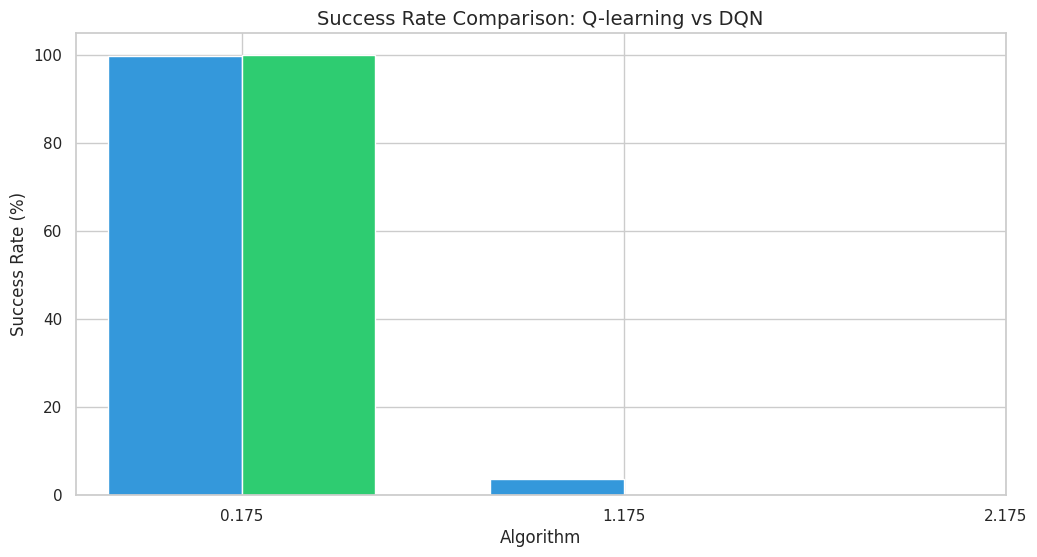

The script that saved this image: (Note: this script raises an exception after producing the figure.)
import numpy as np
import pandas as pd
import matplotlib.pyplot as plt
import seaborn as sns
import os
import re
import glob
import json
from matplotlib.ticker import MaxNLocator
import matplotlib.patches as mpatches

# Set plot style
plt.style.use('ggplot')
sns.set(style="whitegrid")
plt.rcParams['figure.figsize'] = (12, 8)
plt.rcParams['font.size'] = 12

# Define training results for both algorithms
results = {
    'Q-learning': {
        'success_rate': 99.8,
        'avg_reward': 85.54,
        'avg_steps': 13.80,
        'final10_success_rate': 100.0,
        'final10_avg_reward': 88.30,
        'episodes': 500
    },
    'DQN': {
        'success_rate': 3.8,
        'avg_reward': -285.08,
        'avg_steps': 198.91,
        'final10_success_rate': 0.0,
        'final10_avg_reward': -320.20,
        'episodes': 500
    },
    'Initial DQN': {
        'success_rate': 1.0,
        'avg_reward': -350.11,
        'avg_steps': 199.02,
        'final10_success_rate': 0.0,
        'final10_avg_reward': -373.40,
        'episodes': 500
    }
}

# Convert to pandas DataFrame for easier plotting
results_df = pd.DataFrame(results).T
results_df = results_df.reset_index().rename(columns={'index': 'Algorithm'})
results_df

# Plotting Success Rate Comparison
plt.figure(figsize=(12, 6))
bar_width = 0.35
index = np.arange(3)

# Filter out 'Initial DQN' for main metrics
main_df = results_df[results_df['Algorithm'] != 'Initial DQN']
dqn_improved = results_df[results_df['Algorithm'] == 'DQN'].iloc[0]['success_rate']
dqn_initial = results_df[results_df['Algorithm'] == 'Initial DQN'].iloc[0]['success_rate']

# Create bar chart
bars1 = plt.bar(index[0:2], main_df['success_rate'], bar_width, label='Overall Success Rate', color='#3498db')
bars2 = plt.bar(index[0:2] + bar_width, main_df['final10_success_rate'], bar_width, label='Final 10 Episodes Success Rate', color='#2ecc71')

# Add labels and title
plt.xlabel('Algorithm')
plt.ylabel('Success Rate (%)')
plt.title('Success Rate Comparison: Q-learning vs DQN', fontsize=14)
plt.xticks(index + bar_width/2, main_df['Algorithm'])
plt.ylim(0, 105) # Ensure we can see the full 100%

# Add text annotations
for i, bar in enumerate(bars1):
    height = bar.get_height()
    plt.text(bar.get_x() + bar.get_width()/2., height + 2,
            f'{height:.1f}%',
            ha='center', va='bottom')
    
for i, bar in enumerate(bars2):
    height = bar.get_height()
    plt.text(bar.get_x() + bar.get_width()/2., height + 2,
            f'{height:.1f}%',
            ha='center', va='bottom')

plt.legend()
plt.tight_layout()
plt.show()

# Add an inset to show DQN's improvement
plt.figure(figsize=(10, 6))
bars = plt.bar(['Initial DQN', 'Optimized DQN'], [dqn_initial, dqn_improved], color=['#e74c3c', '#3498db'])
plt.ylabel('Success Rate (%)')
plt.title('DQN Improvement After Optimization', fontsize=14)
plt.ylim(0, 5)

# Add text annotations
for bar in bars:
    height = bar.get_height()
    plt.text(bar.get_x() + bar.get_width()/2., height + 0.1,
            f'{height:.1f}%',
            ha='center', va='bottom')
            
plt.tight_layout()
plt.show()

# Plotting Average Reward Comparison
plt.figure(figsize=(12, 6))

# Create bar chart for average rewards
bars1 = plt.bar(index[0:2], main_df['avg_reward'], bar_width, label='Overall Average Reward', color='#3498db')
bars2 = plt.bar(index[0:2] + bar_width, main_df['final10_avg_reward'], bar_width, label='Final 10 Episodes Average Reward', color='#2ecc71')

# Add labels and title
plt.xlabel('Algorithm')
plt.ylabel('Average Reward')
plt.title('Average Reward Comparison: Q-learning vs DQN', fontsize=14)
plt.xticks(index + bar_width/2, main_df['Algorithm'])

# Add a horizontal line at y=0
plt.axhline(y=0, color='gray', linestyle='-', alpha=0.3)

# Add text annotations
for i, bar in enumerate(bars1):
    height = bar.get_height()
    y_pos = height + 5 if height > 0 else height - 20
    plt.text(bar.get_x() + bar.get_width()/2., y_pos,
            f'{height:.1f}',
            ha='center', va='bottom')
    
for i, bar in enumerate(bars2):
    height = bar.get_height()
    y_pos = height + 5 if height > 0 else height - 20
    plt.text(bar.get_x() + bar.get_width()/2., y_pos,
            f'{height:.1f}',
            ha='center', va='bottom')

plt.legend()
plt.tight_layout()
plt.show()

# Plotting Average Steps Comparison
plt.figure(figsize=(10, 6))
plt.bar(main_df['Algorithm'], main_df['avg_steps'], color='#9b59b6')
plt.xlabel('Algorithm')
plt.ylabel('Average Steps per Episode')
plt.title('Average Steps Comparison: Q-learning vs DQN', fontsize=14)

# Add text annotations
for i, v in enumerate(main_df['avg_steps']):
    plt.text(i, v + 5, f"{v:.1f}", ha='center')
    
plt.tight_layout()
plt.show()

# Create a radar chart to compare performance across all metrics
import matplotlib.pyplot as plt
import numpy as np
from matplotlib.path import Path
from matplotlib.splines import Spline
from matplotlib.patches import Circle, RegularPolygon
from matplotlib.path import Path
from matplotlib.projections.polar import PolarAxes
from matplotlib.projections import register_projection
from matplotlib.transforms import Affine2D

def radar_factory(num_vars, frame='circle'):
    """Create a radar chart with `num_vars` axes."""
    # Calculate evenly-spaced axis angles
    theta = np.linspace(0, 2*np.pi, num_vars, endpoint=False)

    class RadarAxes(PolarAxes):
        name = 'radar'
        # Use 1 line segment to connect specified points
        RESOLUTION = 1

        def __init__(self, *args, **kwargs):
            super().__init__(*args, **kwargs)
            # Rotate plot such that the first axis is at the top
            self.set_theta_zero_location('N')

        def fill(self, *args, closed=True, **kwargs):
            """Override fill so that line is closed by default"""
            return super().fill(closed=closed, *args, **kwargs)

        def plot(self, *args, **kwargs):
            """Override plot so that line is closed by default"""
            lines = super().plot(*args, **kwargs)
            for line in lines:
                self._close_line(line)
            return lines

        def _close_line(self, line):
            x, y = line.get_data()
            # FIXME: markers at x[0], y[0] get doubled-up
            if x[0] != x[-1]:
                x = np.append(x, x[0])
                y = np.append(y, y[0])
                line.set_data(x, y)

        def set_varlabels(self, labels):
            self.set_thetagrids(np.degrees(theta), labels)

        def _gen_axes_patch(self):
            # The Axes patch must be centered at (0.5, 0.5) and of radius 0.5
            # in axes coordinates.
            if frame == 'circle':
                return Circle((0.5, 0.5), 0.5)
            elif frame == 'polygon':
                return RegularPolygon((0.5, 0.5), num_vars,
                                      radius=.5, edgecolor="k")
            else:
                raise ValueError("Unknown value for 'frame': %s" % frame)

        def _gen_axes_spines(self):
            if frame == 'circle':
                return super()._gen_axes_spines()
            elif frame == 'polygon':
                # spine_type must be 'left', 'right', 'top', 'bottom', or `circle`.
                spine = Spine(axes=self,
                              spine_type='circle',
                              path=Path.unit_regular_polygon(num_vars))
                # unit_regular_polygon gives a polygon of radius 1 centered at
                # (0, 0) but we want a polygon of radius 0.5 centered at (0.5,
                # 0.5) in axes coordinates.
                spine.set_transform(Affine2D().scale(.5).translate(.5, .5)
                                    + self.transAxes)
                return {'polar': spine}
            else:
                raise ValueError("Unknown value for 'frame': %s" % frame)

    register_projection(RadarAxes)
    return theta

# Define metrics we want to compare
metrics = ['Success Rate (%)', 'Avg Reward (normalized)', 'Steps Efficiency (%)']
theta = radar_factory(len(metrics), frame='polygon')

# Prepare data
data = [
    ['Q-learning', [
        results['Q-learning']['success_rate'],  # Success rate
        # Normalize rewards between 0 and 1
        (results['Q-learning']['avg_reward'] - min(results['Q-learning']['avg_reward'], results['DQN']['avg_reward'])) / 
        (max(results['Q-learning']['avg_reward'], 1) - min(results['Q-learning']['avg_reward'], results['DQN']['avg_reward'])),
        # Convert steps to efficiency (fewer steps is better)
        100 * (1 - results['Q-learning']['avg_steps'] / 200)  # 200 is max steps
    ]],
    ['DQN', [
        results['DQN']['success_rate'],  # Success rate
        # Normalize rewards between 0 and 1
        (results['DQN']['avg_reward'] - min(results['Q-learning']['avg_reward'], results['DQN']['avg_reward'])) / 
        (max(results['Q-learning']['avg_reward'], 1) - min(results['Q-learning']['avg_reward'], results['DQN']['avg_reward'])),
        # Convert steps to efficiency (fewer steps is better)
        100 * (1 - results['DQN']['avg_steps'] / 200)  # 200 is max steps
    ]],
]

# Create the figure
fig, ax = plt.subplots(figsize=(8, 8), subplot_kw=dict(projection='radar'))

# Plot each algorithm
colors = ['#2ecc71', '#3498db']
for d, color in zip(data, colors):
    ax.plot(theta, d[1], color=color, linewidth=2, label=d[0])
    ax.fill(theta, d[1], facecolor=color, alpha=0.25)

# Set labels and title
ax.set_varlabels(metrics)
ax.set_title('Algorithm Performance Comparison', fontsize=14, weight='bold', y=1.1)

# Add a legend
ax.legend(loc='upper right', bbox_to_anchor=(0.1, 0.1))

# Add gridlines
ax.grid(True)

# Add percentage markers
ax.set_yticks([0, 20, 40, 60, 80, 100])
ax.set_yticklabels(['0%', '20%', '40%', '60%', '80%', '100%'])
ax.set_ylim(0, 100)

plt.tight_layout()
plt.show()
